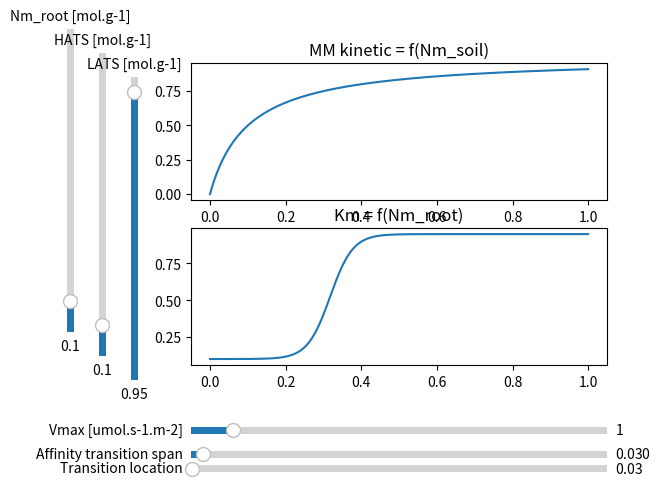

Here is the Python script that generated this plot:
"""
Simple script to check variations are coherent
"""

import numpy as np
import matplotlib.pyplot as plt
from matplotlib.widgets import Slider


def MM(X, vmax, km):
    return X*vmax/(X+km)


def surfaces(X):
    return 2*X


# Richard's generalized logistic function
def Km(X, high, low, span, begin):
    precision = 0.99
    Q = precision/((1-precision)*np.exp(-begin))
    return (high-low)/(1+Q*np.exp(-X*(1/span)))+low


# The function to be called anytime a slider's value changes
def update(val):
    km = Km(Nm_slider.val, high_slider.val, low_slider.val, span_slider.val, begin_slider.val)
    line.set_ydata(MM(Nm_soil, vmax_slider.val, km))
    line2.set_ydata(Km(Nm, high_slider.val, low_slider.val, span_slider.val, begin_slider.val))
    ax[1].relim()
    ax[1].autoscale_view()
    fig.canvas.draw_idle()


Nm_soil = np.linspace(0, 1, 1000)
Nm = np.linspace(0, 1, 1000)


init_vmax = 1
init_Nm = 0.1
init_high = 0.95
init_low = 0.1
init_span = 0.03
init_begin = 6
init_km = Km(init_Nm, init_high, init_low, init_span, init_begin)


# Create the figure and the line that we will manipulate
fig, ax = plt.subplots(2)
line, = ax[0].plot(Nm_soil, MM(Nm_soil, init_vmax, init_km))
line2, = ax[1].plot(Nm, Km(Nm, init_high, init_low, init_span, init_begin))
ax[0].set_title('MM kinetic = f(Nm_soil)')
ax[1].set_title('Km = f(Nm_root)')

# adjust the main plot to make room for the sliders
fig.subplots_adjust(left=0.25, bottom=0.25)

axvmax = fig.add_axes([0.25, 0.1, 0.65, 0.03])
vmax_slider = Slider(
    ax=axvmax,
    label='Vmax [umol.s-1.m-2]',
    valmin=0,
    valmax=10,
    valinit=init_vmax,
)

axspan = fig.add_axes([0.25, 0.05, 0.65, 0.03])
span_slider = Slider(
    ax=axspan,
    label='Affinity transition span',
    valmin=0.001,
    valmax=1,
    valinit=init_span,
)

axbegin = fig.add_axes([0.25, 0.02, 0.65, 0.03])
begin_slider = Slider(
    ax=axbegin,
    label='Transition location',
    valmin=0,
    valmax=10,
    valinit=init_span,
)


axNm = fig.add_axes([0.05, 0.32, 0.0225, 0.63])
Nm_slider = Slider(
    ax=axNm,
    label="Nm_root [mol.g-1]",
    valmin=0,
    valmax=1,
    valinit=init_Nm,
    orientation='vertical'
)

axlow = fig.add_axes([0.1, 0.27, 0.0225, 0.63])
low_slider = Slider(
    ax=axlow,
    label="HATS [mol.g-1]",
    valmin=0,
    valmax=1,
    valinit=init_low,
    orientation='vertical'
)

axhigh = fig.add_axes([0.15, 0.22, 0.0225, 0.63])
high_slider = Slider(
    ax=axhigh,
    label='LATS [mol.g-1]',
    valmin=0,
    valmax=1,
    valinit=init_high,
    orientation='vertical'
)


# register the update function with each slider
vmax_slider.on_changed(update)
span_slider.on_changed(update)
begin_slider.on_changed(update)
Nm_slider.on_changed(update)
high_slider.on_changed(update)
low_slider.on_changed(update)

plt.show()